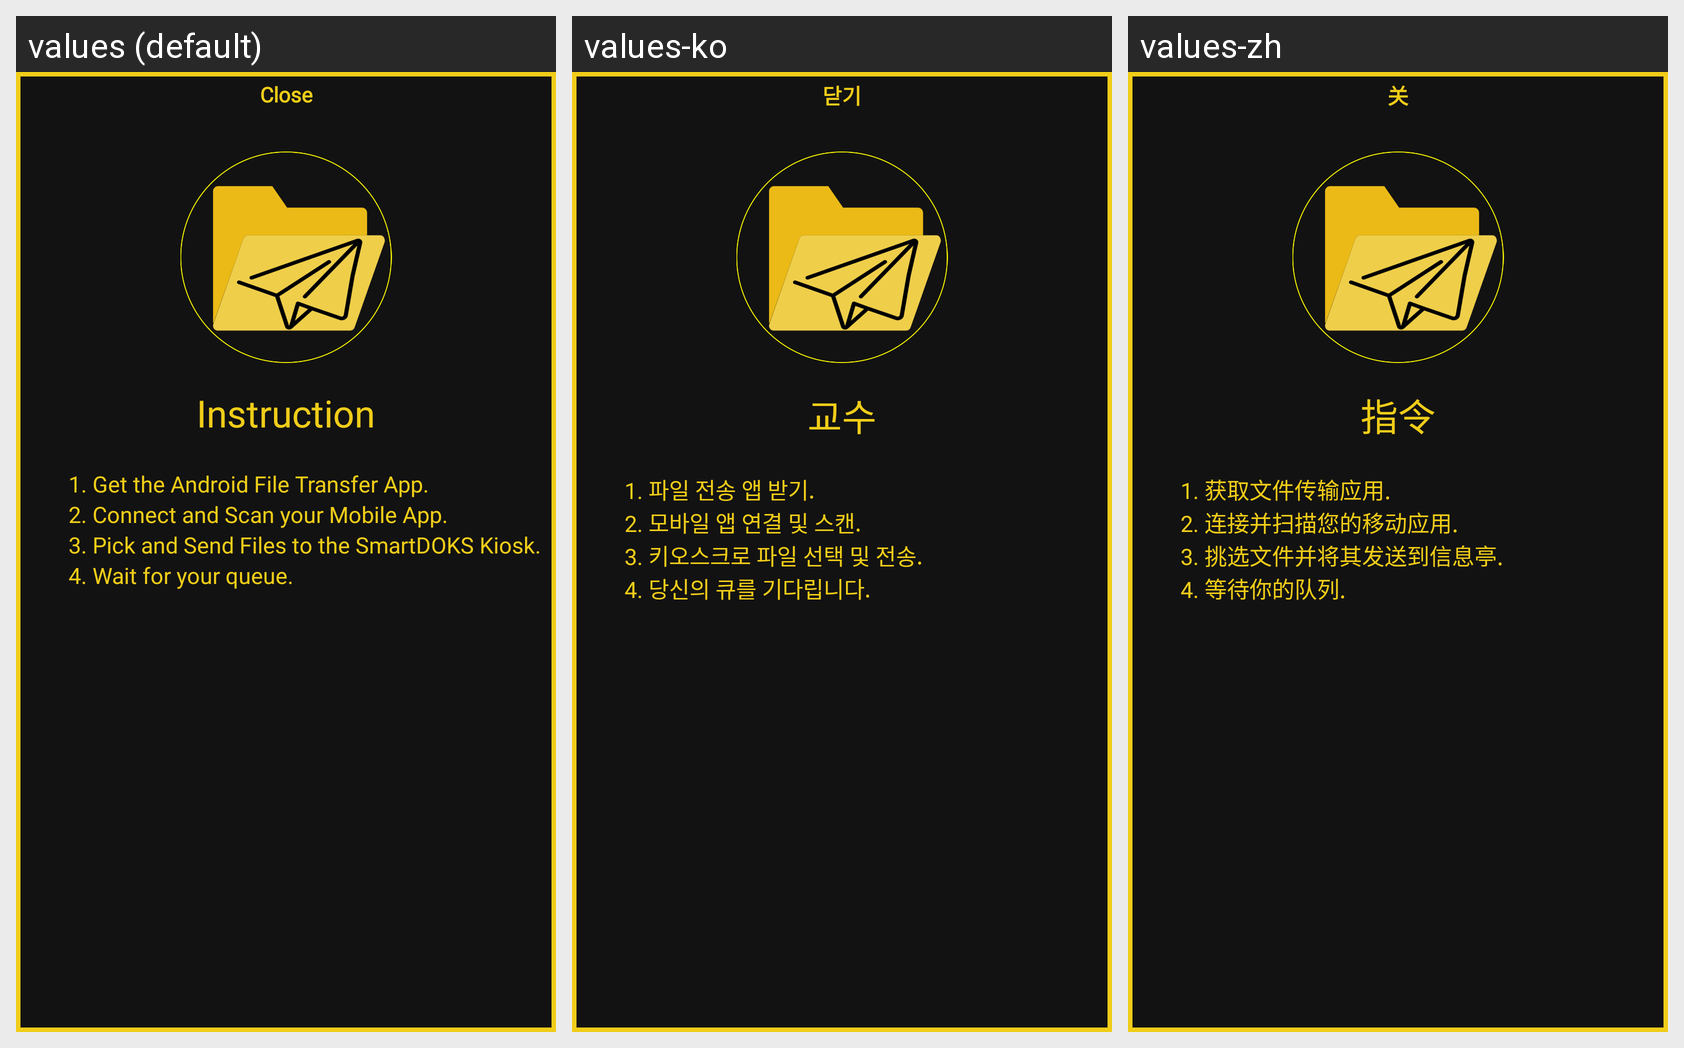

The Android screen above is rendered under several locales of the same app. Produce the string resources it draws, with the default and per-locale values.
Android screen res/layout/popup2.xml rendered under 3 locales, left to right: values (default), values-ko, values-zh. Device: Nexus 5 (rendered at 1080×1920; each locale shown at half size, 540×960, under a caption strip naming it); theme AppTheme.
Other locales in the repository, not shown: values-es, values-ja, values-pl.
Strings drawn on this screen, with the default value and each locale's value (text and hints the layout hard-codes, and strings that could not be matched under every locale, appear in the picture but are not listed):

close
  values: Close
  values-ko: 닫기
  values-zh: 关

instruction
  values: Instruction
  values-ko: 교수
  values-zh: 指令

instruction1
  values: 1. Get the Android File Transfer App.
  values-ko: 1. 파일 전송 앱 받기.
  values-zh: 1. 获取文件传输应用.

instruction2
  values: 2. Connect and Scan your Mobile App.
  values-ko: 2. 모바일 앱 연결 및 스캔.
  values-zh: 2. 连接并扫描您的移动应用.

instruction3
  values: 3. Pick and Send Files to the SmartDOKS Kiosk.
  values-ko: 3. 키오스크로 파일 선택 및 전송.
  values-zh: 3. 挑选文件并将其发送到信息亭.

instruction5
  values: 4. Wait for your queue.
  values-ko: 4. 당신의 큐를 기다립니다.
  values-zh: 4. 等待你的队列.
